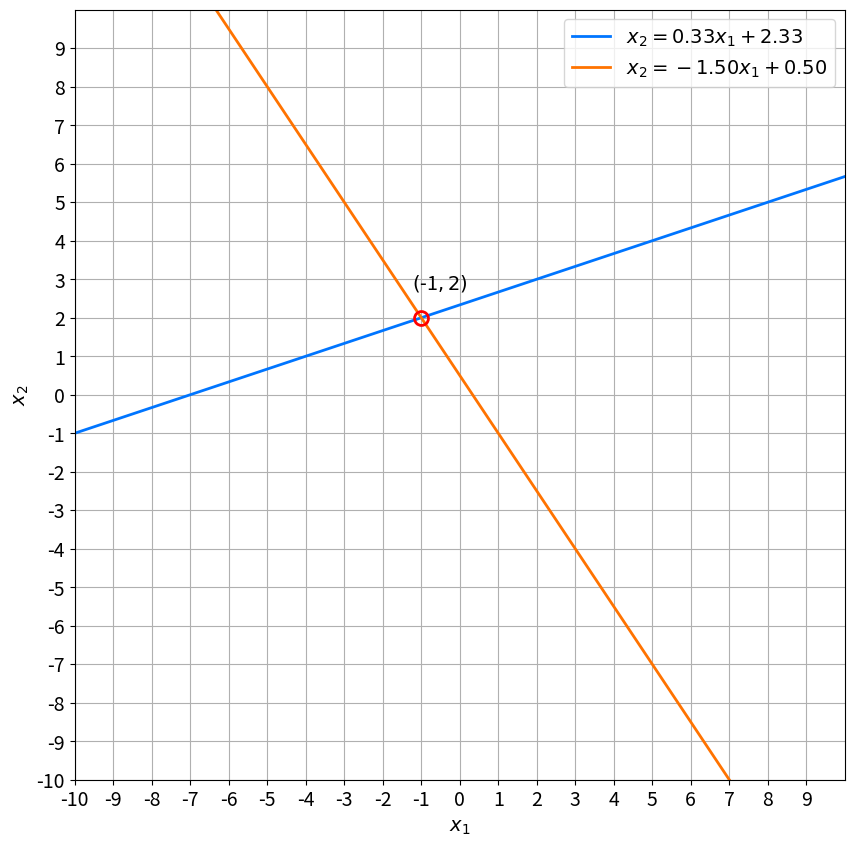

Reproduce this figure in Python.
import numpy as np
import matplotlib.pyplot as plt

def MultiplyRow(M, row_num, row_num_multiple):
    # .copy() function is required here to keep the original matrix without any changes
    M_new = M.copy()
    M_new[row_num] = M_new[row_num] * row_num_multiple
    return M_new

def AddRows(M, row_num_1, row_num_2, row_num_1_multiple):
    M_new = M.copy()
    M_new[row_num_2] = row_num_1_multiple * M_new[row_num_1] + M_new[row_num_2]
    return M_new

def SwapRows(M, row_num_1, row_num_2):
    M_new = M.copy()
    M_new[[row_num_1, row_num_2]] = M_new[[row_num_2, row_num_1]]
    return M_new

def plot_lines(M):
    x_1 = np.linspace(-10,10,100)
    x_2_line_1 = (M[0,2] - M[0,0] * x_1) / M[0,1]
    x_2_line_2 = (M[1,2] - M[1,0] * x_1) / M[1,1]
    
    _, ax = plt.subplots(figsize=(10, 10))
    ax.plot(x_1, x_2_line_1, '-', linewidth=2, color='#0075ff',
        label=f'$x_2={-M[0,0]/M[0,1]:.2f}x_1 + {M[0,2]/M[0,1]:.2f}$')
    ax.plot(x_1, x_2_line_2, '-', linewidth=2, color='#ff7300',
        label=f'$x_2={-M[1,0]/M[1,1]:.2f}x_1 + {M[1,2]/M[1,1]:.2f}$')

    A = M[:, 0:-1]
    b = M[:, -1::].flatten()
    d = np.linalg.det(A)

    if d != 0:
        solution = np.linalg.solve(A,b) 
        ax.plot(solution[0], solution[1], '-o', mfc='none', 
            markersize=10, markeredgecolor='#ff0000', markeredgewidth=2)
        ax.text(solution[0]-0.25, solution[1]+0.75, f'$(${solution[0]:.0f}$,{solution[1]:.0f})$', fontsize=14)
    ax.tick_params(axis='x', labelsize=14)
    ax.tick_params(axis='y', labelsize=14)
    ax.set_xticks(np.arange(-10, 10))
    ax.set_yticks(np.arange(-10, 10))

    plt.xlabel('$x_1$', size=14)
    plt.ylabel('$x_2$', size=14)
    plt.legend(loc='upper right', fontsize=14)
    plt.axis([-10, 10, -10, 10])

    plt.grid()
    plt.gca().set_aspect("equal")

    plt.show()

A = np.array(
    [
        [-1, 3],
        [3, 2]
    ], dtype=np.dtype(float)
)

b = np.array([7, 1], dtype=np.dtype(float))

print("Matrix A:")
print(A)
print("\nArray b:")
print(b)

print(f"Shape of A: {A.shape}")
print(f"Shape of b: {b.shape}")

x = np.linalg.solve(A, b)
print(f"Solution: {x}")

# non 0 determinant means non-singular matrix (exactly one solution)
d = np.linalg.det(A)
print(f"Determinant of matrix A: {d:.2f}")

# stack matrix A and array b in a single matrix
# to stack it with the (2,2) matrix we need to use .reshape((2, 1)):
A_system = np.hstack((A, b.reshape((2, 1))))
print(A_system)
print(A_system[1])

# Function .copy() is used to keep the original matrix without any changes.
A_system_res = A_system.copy()
# Multiply first equation (row) of the matrix (system) by 3 and add to the second equation
# Finally substitute the result of this operation with the second equation in the system
A_system_res[1] = 3 * A_system_res[0] + A_system_res[1]
print(A_system_res)
# Multiply this new equation by 1/11 to get the value 0x1 + 1x2 = 2 => x2 = 2
# Then the solution for x1 can be found with the first equation (row) using x2 = 2
A_system_res[1] = 1/11 * A_system_res[1]
print(A_system_res)

plot_lines(A_system)

A = np.array([
        [4, -3, 1],
        [2, 1, 3],
        [-1, 2, -5]
    ], dtype=np.dtype(float))

b = np.array([-10, 0, 17], dtype=np.dtype(float))

print("Matrix A:")
print(A)
print("\nArray b:")
print(b)

print(f"Shape of A: {np.shape(A)}")
print(f"Shape of b: {np.shape(b)}")

x = np.linalg.solve(A, b)
print(f"Solution: {x}")

d = np.linalg.det(A)
print(f"Determinant of matrix A: {d:.2f}")

A_system = np.hstack((A, b.reshape((3, 1))))
print(A_system)

print("Original matrix:")
print(A_system)
print("\nMatrix after its third row is multiplied by 2:")
print(MultiplyRow(A_system,2,2))

print("Original matrix:")
print(A_system)
print("\nMatrix after exchange of the third row with the sum of itself and second row multiplied by 1/2:")
print(AddRows(A_system,1,2,1/2))

print("Original matrix:")
print(A_system)
print("\nMatrix after exchange its first and third rows:")
print(SwapRows(A_system,0,2))

A_ref = SwapRows(A_system,0,2)
# Note: ref is an abbreviation of the row echelon form (row reduced form)
print(A_ref)
# multiply row 0 of the new matrix A_ref by 2 and add it to the row 1
A_ref = AddRows(A_ref,0,1,2)
print(A_ref)
# multiply row 0 of the new matrix A_ref by 4 and add it to the row 2
A_ref = AddRows(A_ref,0,2,4)
print(A_ref)
# multiply row 1 of the new matrix A_ref by -1 and add it to the row 2
A_ref = AddRows(A_ref,1,2,-1)
print(A_ref)
# multiply row 2 of the new matrix A_ref by -1/12
A_ref = MultiplyRow(A_ref,2,-1/12)
print(A_ref)
x_3 = -2
x_2 = (A_ref[1,3] - A_ref[1,2] * x_3) / A_ref[1,1]
x_1 = (A_ref[0,3] - A_ref[0,2] * x_3 - A_ref[0,1] * x_2) / A_ref[0,0]

print(x_1, x_2, x_3)
